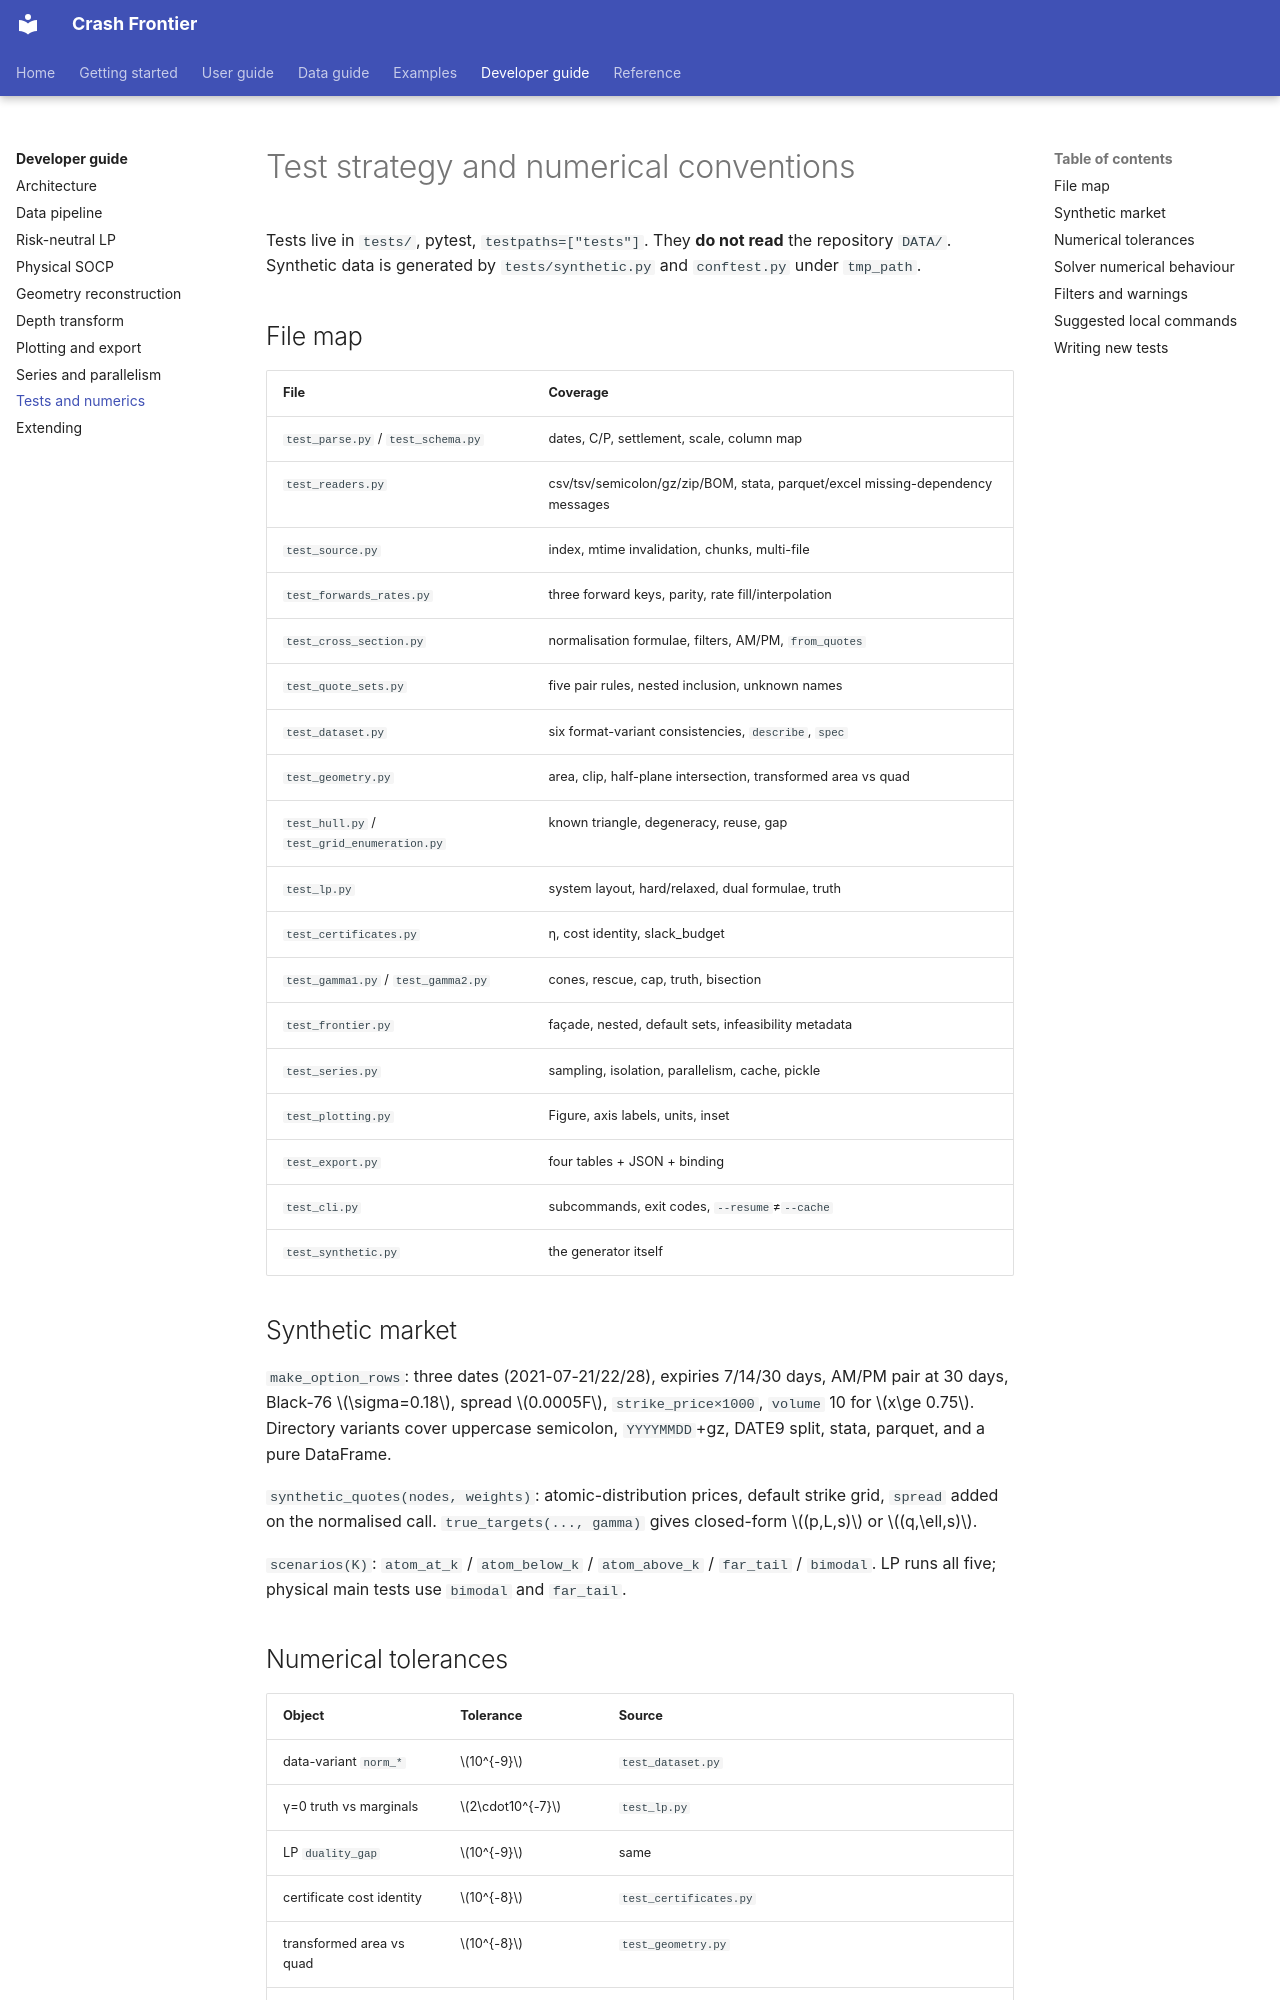

repository: Michaelzh6552/crashfrontier · page: developer-guide/testing-numerics.html · generator: mkdocs

# Test strategy and numerical conventions

Tests live in `tests/`, pytest, `testpaths=["tests"]`. They **do not read**
the repository `DATA/`. Synthetic data is generated by `tests/synthetic.py`
and `conftest.py` under `tmp_path`.

## File map

| File | Coverage |
|---|---|
| `test_parse.py` / `test_schema.py` | dates, C/P, settlement, scale, column map |
| `test_readers.py` | csv/tsv/semicolon/gz/zip/BOM, stata, parquet/excel missing-dependency messages |
| `test_source.py` | index, mtime invalidation, chunks, multi-file |
| `test_forwards_rates.py` | three forward keys, parity, rate fill/interpolation |
| `test_cross_section.py` | normalisation formulae, filters, AM/PM, `from_quotes` |
| `test_quote_sets.py` | five pair rules, nested inclusion, unknown names |
| `test_dataset.py` | six format-variant consistencies, `describe`, `spec` |
| `test_geometry.py` | area, clip, half-plane intersection, transformed area vs quad |
| `test_hull.py` / `test_grid_enumeration.py` | known triangle, degeneracy, reuse, gap |
| `test_lp.py` | system layout, hard/relaxed, dual formulae, truth |
| `test_certificates.py` | η, cost identity, slack_budget |
| `test_gamma1.py` / `test_gamma2.py` | cones, rescue, cap, truth, bisection |
| `test_frontier.py` | façade, nested, default sets, infeasibility metadata |
| `test_series.py` | sampling, isolation, parallelism, cache, pickle |
| `test_plotting.py` | Figure, axis labels, units, inset |
| `test_export.py` | four tables + JSON + binding |
| `test_cli.py` | subcommands, exit codes, `--resume`≠`--cache` |
| `test_synthetic.py` | the generator itself |

## Synthetic market

`make_option_rows`: three dates (2021-07-21/22/28), expiries 7/14/30 days,
AM/PM pair at 30 days, Black-76 $\sigma=0.18$, spread $0.0005F$,
`strike_price×1000`, `volume` 10 for $x\ge 0.75$. Directory variants cover
uppercase semicolon, `YYYYMMDD`+gz, DATE9 split, stata, parquet, and a pure
DataFrame.

`synthetic_quotes(nodes, weights)`: atomic-distribution prices, default
strike grid, `spread` added on the normalised call.
`true_targets(..., gamma)` gives closed-form $(p,L,s)$ or $(q,\ell,s)$.

`scenarios(K)`: `atom_at_k` / `atom_below_k` / `atom_above_k` / `far_tail` /
`bimodal`. LP runs all five; physical main tests use `bimodal` and
`far_tail`.
